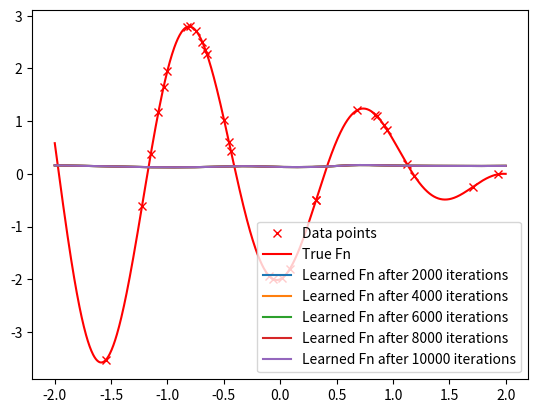

Source code (Python):
import numpy as np
import matplotlib.pyplot as plt

def f_true(x) :
    return (x-2)*np.cos(x*4)

def sigmoid(x) :
    return 1 / (1 + np.exp(-x))

def sigmoid_prime(x) :
    return sigmoid(x) * (1 - sigmoid(x))

K = 10000
alpha = 0.007
N, p = 30, 50
np.random.seed(0)
a0 = np.random.normal(loc = 0.0, scale = 4.0, size = p)
b0 = np.random.normal(loc = 0.0, scale = 4.0, size = p)
u0 = np.random.normal(loc = 0, scale = 0.05, size = p)
theta = np.concatenate((a0,b0,u0))


X = np.random.normal(loc = 0.0, scale = 1.0, size = N)
Y = f_true(X)

def f_th(theta, x) :
    return np.sum(theta[2*p : 3*p] * sigmoid(theta[0 : p] * np.reshape(x,(-1,1)) + theta[p : 2*p]), axis=1)

def diff_f_th(theta, x) :
    pass

xx = np.linspace(-2,2,1024)
plt.plot(X,f_true(X),'rx',label='Data points')
plt.plot(xx,f_true(xx),'r',label='True Fn')

for k in range(K) :
    ...
    if (k+1)%2000 == 0 :
        plt.plot(xx,f_th(theta, xx),label=f'Learned Fn after {k+1} iterations')

plt.legend()
# plt.show()
plt.savefig('plot.png')
